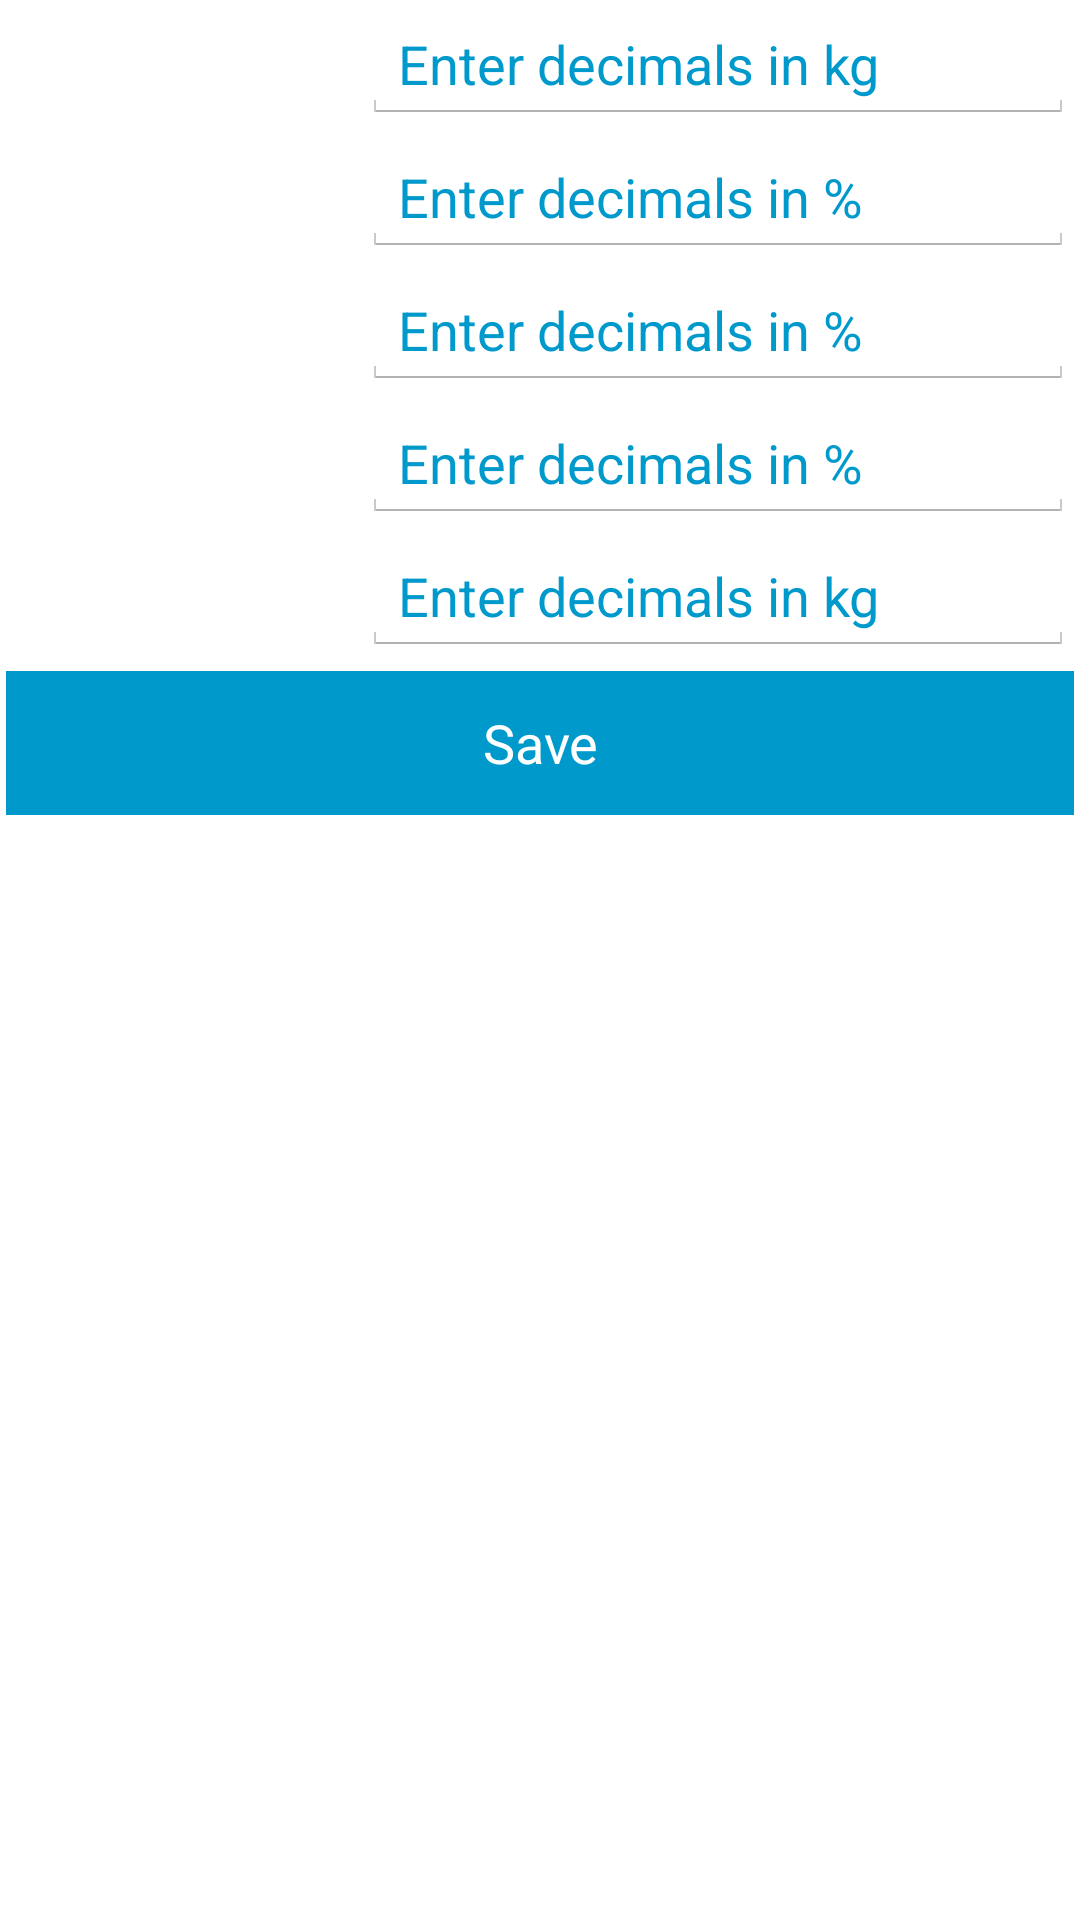

Write the Android layout XML for this screen, with the resource values it uses.
<!-- AndroidManifest.xml: application theme AppTheme -->
<!-- res/layout/activity_create_new_entry.xml -->
<LinearLayout xmlns:android="http://schemas.android.com/apk/res/android"
    xmlns:tools="http://schemas.android.com/tools"
    android:layout_width="match_parent"
    android:layout_height="match_parent"
    android:background="@color/bg_blue"
    android:orientation="vertical"
    android:padding="2dp"
    tools:context=".subactivity.CreateNewEntryActivity" >

    <LinearLayout
        android:layout_width="match_parent"
        android:layout_height="wrap_content"
        android:orientation="horizontal" >

        <TextView
            style="@style/LabelNewEntry"
            android:text="@string/facts_weight_label" />

        <EditText
            android:id="@+id/textbox_weight"
            style="@style/EditTextNewEntry"
            android:hint="@string/facts_kg_hint" />
    </LinearLayout>

    <LinearLayout
        android:layout_width="match_parent"
        android:layout_height="wrap_content"
        android:orientation="horizontal" >

        <TextView
            style="@style/LabelNewEntry"
            android:text="@string/facts_body_fat_label" />

        <EditText
            android:id="@+id/textbox_body_fat"
            style="@style/EditTextNewEntry"
            android:hint="@string/facts_percent_hint" />
    </LinearLayout>

    <LinearLayout
        android:layout_width="match_parent"
        android:layout_height="wrap_content"
        android:orientation="horizontal" >

        <TextView
            style="@style/LabelNewEntry"
            android:text="@string/facts_body_water_label" />

        <EditText
            android:id="@+id/textbox_body_water"
            style="@style/EditTextNewEntry"
            android:hint="@string/facts_percent_hint" />
    </LinearLayout>

    <LinearLayout
        android:layout_width="match_parent"
        android:layout_height="wrap_content"
        android:orientation="horizontal" >

        <TextView
            style="@style/LabelNewEntry"
            android:text="@string/facts_muscle_ratio_label" />

        <EditText
            android:id="@+id/textbox_muscle_ratio"
            style="@style/EditTextNewEntry"
            android:hint="@string/facts_percent_hint" />
    </LinearLayout>

    <LinearLayout
        android:layout_width="match_parent"
        android:layout_height="wrap_content"
        android:orientation="horizontal" >

        <TextView
            style="@style/LabelNewEntry"
            android:text="@string/facts_bone_label" />

        <EditText
            android:id="@+id/textbox_bone"
            style="@style/EditTextNewEntry"
            android:hint="@string/facts_kg_hint" />
    </LinearLayout>

    <Button
        android:id="@+id/button_save"
        style="@style/ButtonGeneral"
        android:background="@color/text_color_blue"
        android:onClick="saveClick"
        android:text="@string/save" />

</LinearLayout>
<!-- resources referenced by this layout -->
<resources>
  <color name="text_color_blue">#0099cc</color>
  <string name="facts_body_fat_label">Body fat</string>
  <string name="facts_body_water_label">Body water</string>
  <string name="facts_bone_label">Bone weight</string>
  <string name="facts_kg_hint">Enter decimals in kg</string>
  <string name="facts_muscle_ratio_label">Muscle ratio</string>
  <string name="facts_percent_hint">Enter decimals in %</string>
  <string name="facts_weight_label">Weight</string>
  <string name="save">Save</string>
  <style name="ButtonGeneral">
          <item name="android:layout_width">match_parent</item>
          <item name="android:layout_height">wrap_content</item>
          <item name="android:layout_weight">0</item>
          <item name="android:textColor">@color/text_color_white</item>
      </style>
  <style name="EditTextNewEntry">
          <item name="android:textColorHint">@color/text_color_blue</item>
          <item name="android:layout_width">0dp</item>
          <item name="android:layout_height">wrap_content</item>
          <item name="android:layout_weight">2</item>
          <item name="android:textColor">@color/text_color_white</item>
          <item name="android:inputType">numberDecimal</item>
          <item name="android:layout_marginBottom">5dp</item>
      </style>
  <style name="LabelNewEntry">
          <item name="android:textColorHint">#eeeeee</item>
          <item name="android:layout_width">0dp</item>
          <item name="android:layout_height">wrap_content</item>
          <item name="android:layout_weight">1</item>
          <item name="android:textColor">@color/text_color_white</item>
      </style>
  <style name="AppTheme" parent="AppBaseTheme">
  
          
  
          <item name="android:colorBackground">@color/bg_blue</item>
      </style>
  <color name="text_color_white">#ffffff</color>
  <style name="AppBaseTheme" parent="android:Theme.Light">
          
      </style>
</resources>
